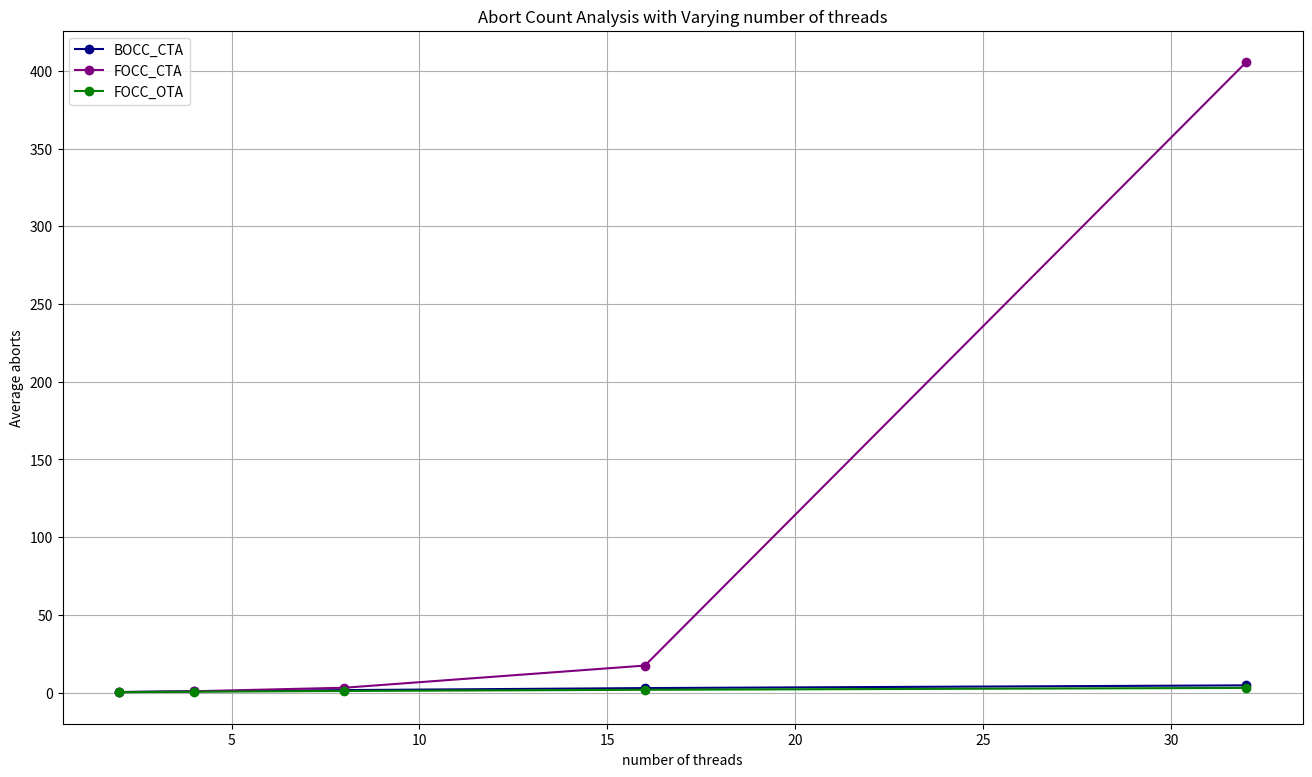

Python code for this plot: (Note: this script raises an exception after producing the figure.)
# AbortCount analysis with varying threads 2-32

import matplotlib.pyplot as plt
import os

# Data
numThreads = [2, 4, 8, 16, 32]
BOCC_CTA = [0.345, 0.793, 1.563, 2.86, 4.619]
FOCC_CTA = [0.242, 0.819, 3.085, 17.35, 405.632]
FOCC_OTA = [0.194, 0.511, 0.997, 1.764, 2.974] # To be changes

# make a big plot
plt.figure(figsize=(16, 9))

# plot data
plt.plot(numThreads, BOCC_CTA, label='BOCC_CTA', marker='o', color='navy')
plt.plot(numThreads, FOCC_CTA, label='FOCC_CTA', marker='o', color='purple')
plt.plot(numThreads, FOCC_OTA, label='FOCC_OTA', marker='o', color='green')

# show grid lines
plt.grid(True)

plt.xlabel('number of threads')
plt.ylabel('Average aborts')
plt.title('Abort Count Analysis with Varying number of threads')
plt.legend()
script_name = os.path.splitext(os.path.basename(__file__))[0]
plt.savefig(f"{script_name}.png")
plt.show()